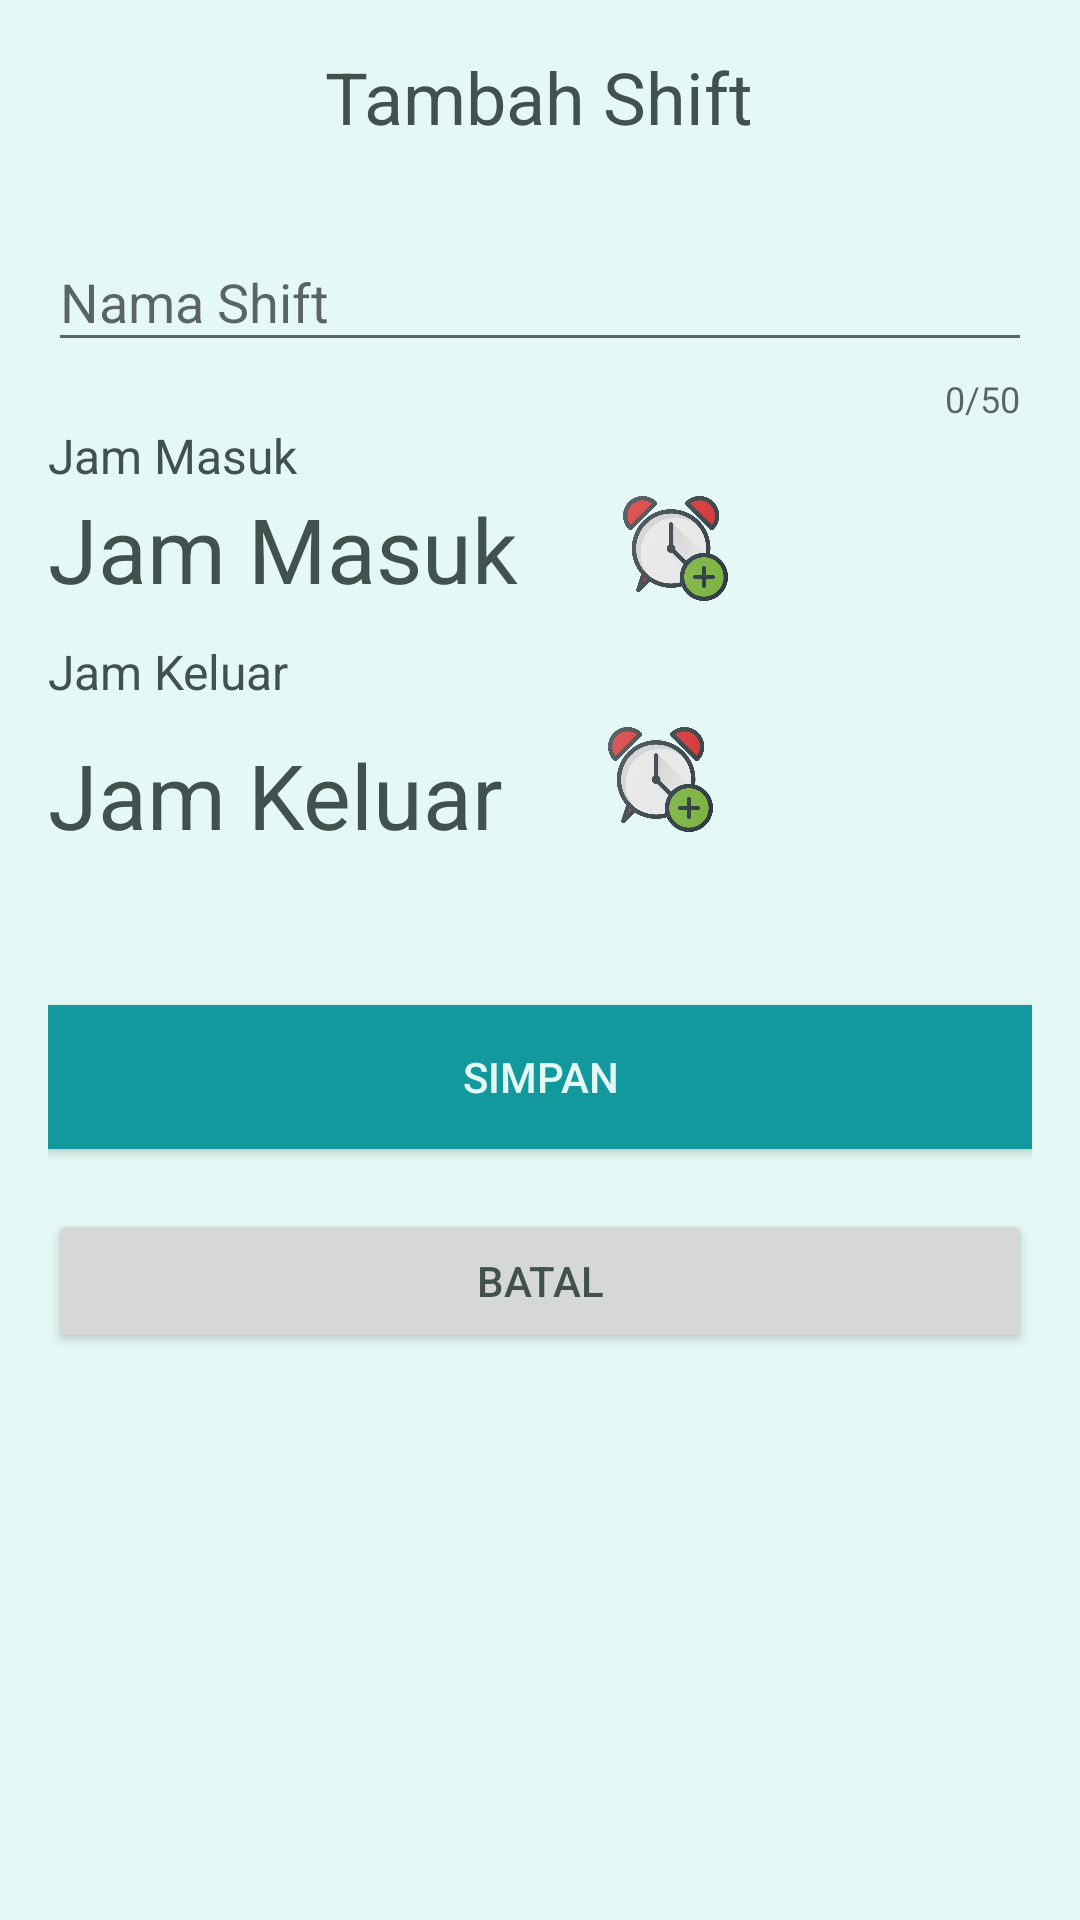

This screen was rendered from an Android layout file. Write that file and the resources it references.
<!-- AndroidManifest.xml: application theme AdminMainTheme -->
<!-- res/layout/activity_tambah_data_shift.xml -->
<?xml version="1.0" encoding="utf-8"?>
<LinearLayout
xmlns:android="http://schemas.android.com/apk/res/android"
xmlns:app="http://schemas.android.com/apk/res-auto"
xmlns:tools="http://schemas.android.com/tools"
android:layout_width="match_parent"
android:layout_height="match_parent"
android:orientation="vertical"
android:padding="16dp"
android:theme="@style/AdminMainTheme"
android:background="@color/colorAdmin"
tools:context=".View.Admin.Shift.tambah_data_shift">


<TextView
    android:id="@+id/textView_Judul"
    android:layout_width="wrap_content"
    android:layout_height="wrap_content"
    android:layout_gravity="center"
    android:text="Tambah Shift"
    android:textAlignment="center"
    android:textSize="24sp"
    android:layout_marginBottom="20dp"/>

    <android.support.design.widget.TextInputLayout
        android:id="@+id/text_layout_namaShift"
        android:layout_width="match_parent"
        android:layout_height="wrap_content"
        app:counterEnabled="true"
        app:counterMaxLength="50"
        app:errorEnabled="true">

        <android.support.design.widget.TextInputEditText
            android:id="@+id/text_input_namaShift"
            android:layout_width="match_parent"
            android:layout_height="wrap_content"
            android:hint="Nama Shift"
            android:inputType="text" />
    </android.support.design.widget.TextInputLayout>

    <TextView
        android:id="@+id/textView_jamMasuk"
        android:layout_width="wrap_content"
        android:layout_height="wrap_content"
        android:text="Jam Masuk"
        android:textSize="16sp" />
    <LinearLayout
        android:layout_width="match_parent"
        android:layout_height="wrap_content"
        android:orientation="horizontal">

        <TextView
            android:id="@+id/textView_tampilJamMasuk"
            android:layout_width="wrap_content"
            android:layout_height="wrap_content"
            android:layout_marginRight="30dp"
            android:text="Jam Masuk"
            android:textSize="30sp" />
        <ImageView
            android:id="@+id/addJamMasuk"
            android:layout_width="35dp"
            android:layout_height="35dp"
            android:layout_gravity="center"
            android:layout_marginLeft="5dp"
            android:src="@drawable/icon_jam" />

    </LinearLayout>
    <TextView
        android:id="@+id/textView_jamKeluar"
        android:layout_width="wrap_content"
        android:layout_height="wrap_content"
        android:layout_marginTop="10dp"
        android:text="Jam Keluar"
        android:textSize="16sp" />

    <LinearLayout
        android:layout_width="match_parent"
        android:layout_height="wrap_content"
        android:orientation="horizontal">

        <TextView
            android:id="@+id/textView_tampilJamKeluar"
            android:layout_width="wrap_content"
            android:layout_height="wrap_content"
            android:layout_marginTop="10dp"
            android:layout_marginRight="30dp"
            android:text="Jam Keluar"
            android:textSize="30sp" />
        <ImageView
            android:id="@+id/addJamKeluar"
            android:layout_width="35dp"
            android:layout_height="35dp"
            android:layout_gravity="center"
            android:layout_marginLeft="5dp"
            android:src="@drawable/icon_jam" />

    </LinearLayout>


    <Button
        android:id="@+id/btnSimpan"
        android:layout_width="match_parent"
        android:layout_height="wrap_content"
        android:layout_marginBottom="20dp"
        android:layout_marginTop="50dp"
        android:text="SIMPAN"
        android:textColor="@color/colorAdmin"
        android:background="@color/colorAdmin3"
        android:textSize="14sp" />

    <Button
        android:id="@+id/btnBatal"
        android:layout_width="match_parent"
        android:layout_height="wrap_content"
        android:text="BATAL"
        android:textSize="14sp" />
</LinearLayout>
<!-- resources referenced by this layout -->
<resources>
  <color name="colorAdmin">#e4f9f5</color>
  <color name="colorAdmin3">#11999e</color>
  <!-- drawable icon_jam: png bitmap (drawable, 47054 bytes) -->
  <style name="AdminMainTheme" parent="Theme.AppCompat.Light.NoActionBar">
          
          <item name="colorPrimary">@color/colorAdmin</item>
          <item name="colorPrimaryDark">@color/colorAdmin3</item>
          <item name="colorAccent">@color/colorAdmin3</item>
          <item name="android:textColor">@color/colorAdmin4</item>
      </style>
  <color name="colorAdmin4">#40514e</color>
</resources>
